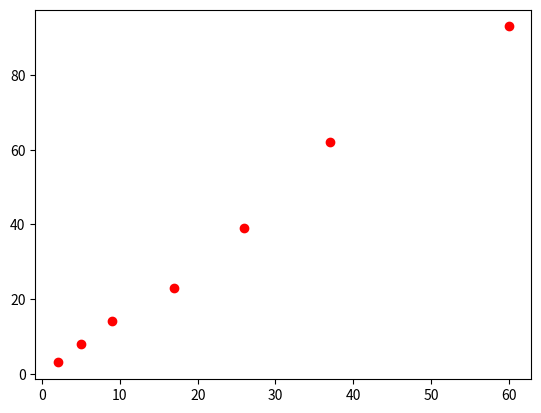

Reproduce this figure in Python.
# -*- coding: utf-8 -*-
"""
Created on Sun Nov 11 22:06:24 2018

[redacted]
"""

import numpy as np
import matplotlib.pyplot as plt

list1 = [2,3,4,8,9,11,23]
list1 = np.array(list1)
list2 = [3,5,6,9,16,23,31]
print(list1,list2)

ar1 = np.cumsum(list1)
ar2 = np.cumsum(list2)

plt.scatter(ar1,ar2, c='r', marker='o')


    

        
